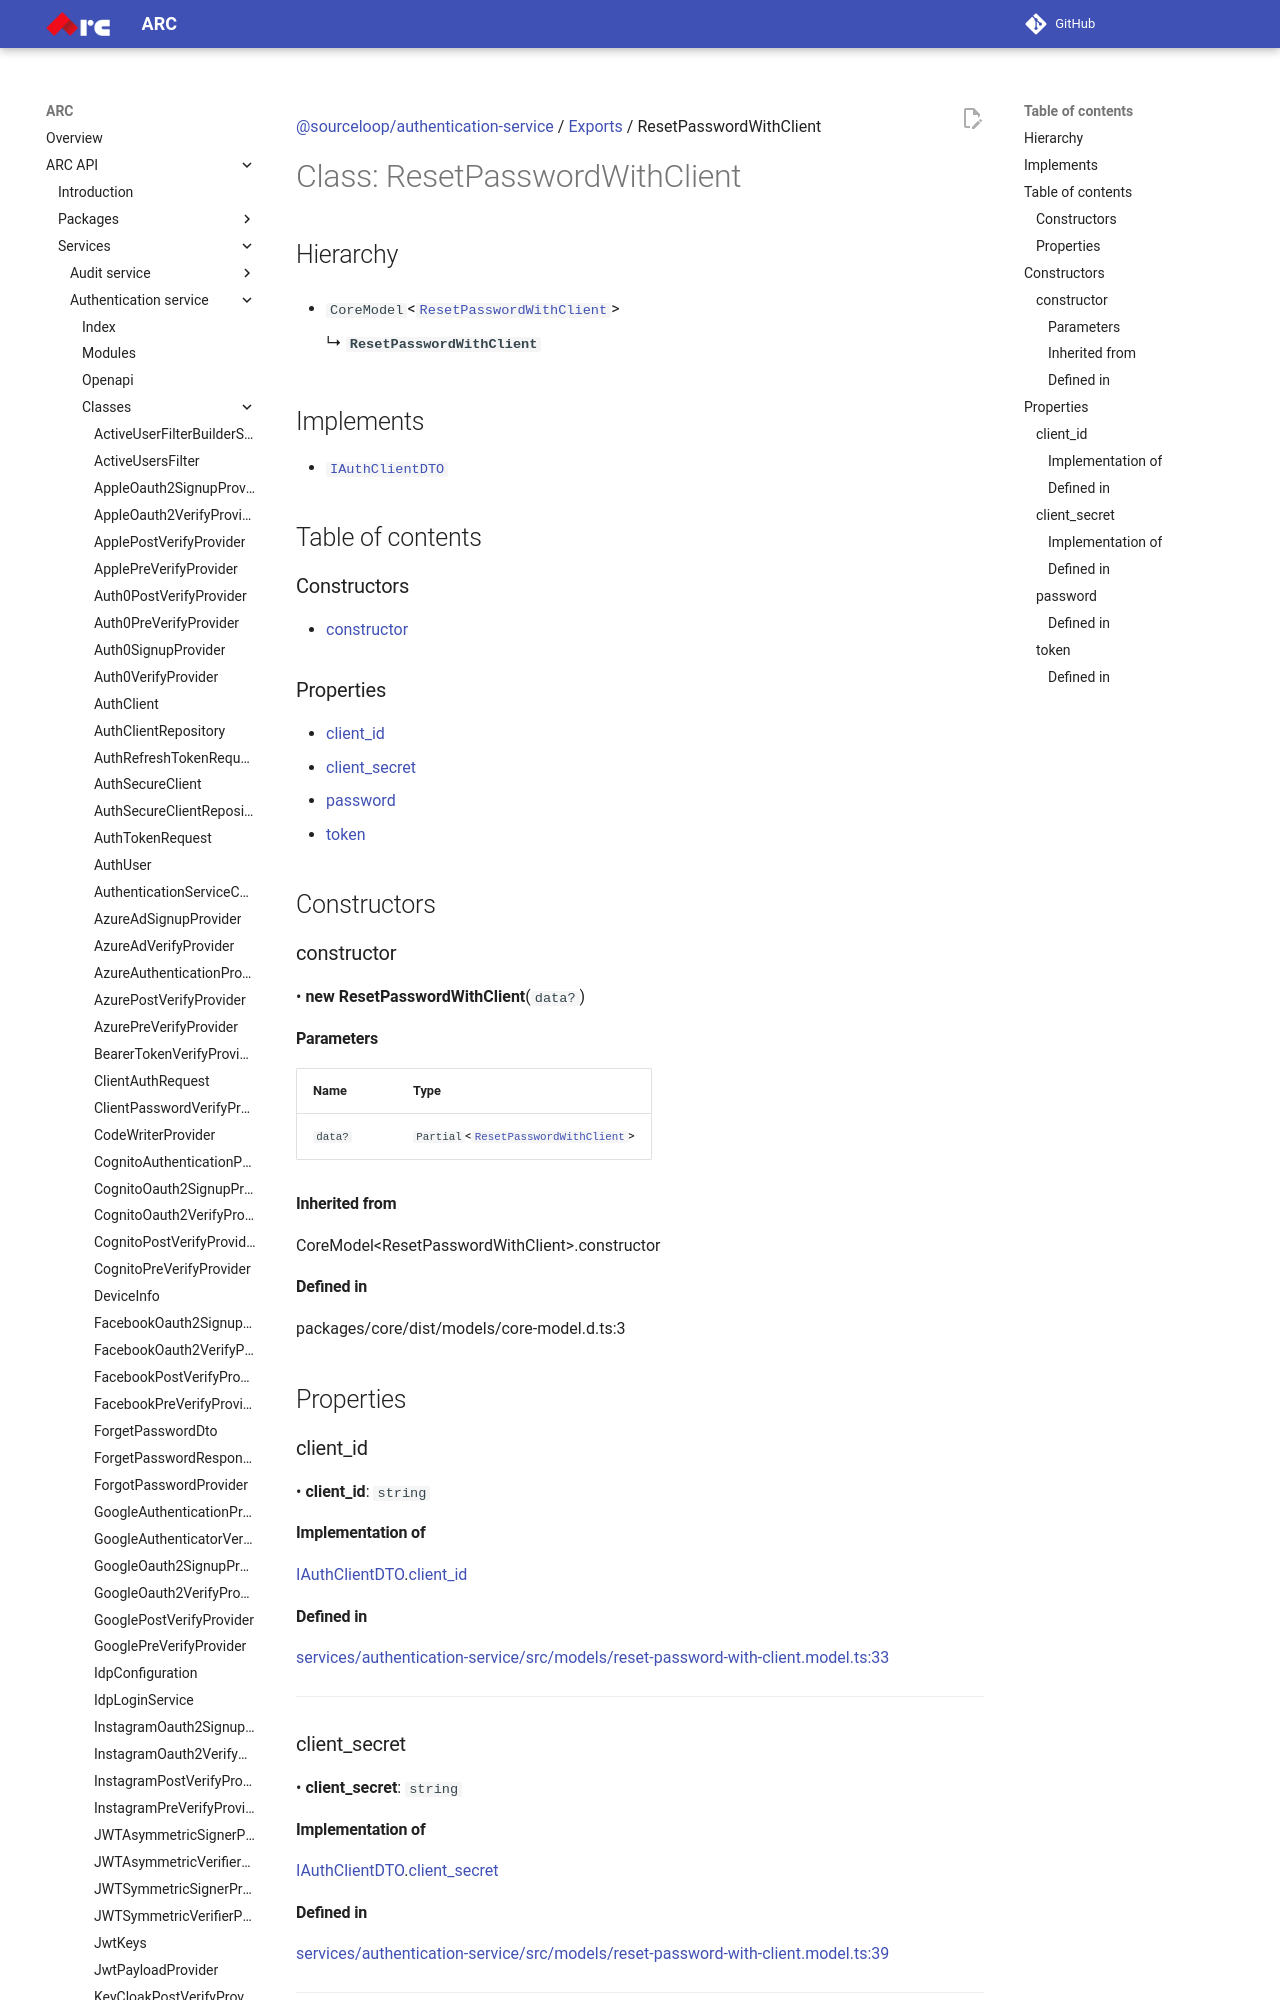

repository: sourcefuse/arc-docs · page: arc-api-docs/services/authentication-service/classes/ResetPasswordWithClient/index.html · generator: mkdocs

[@sourceloop/authentication-service](../README.md) / [Exports](../modules.md) / ResetPasswordWithClient

# Class: ResetPasswordWithClient

## Hierarchy

- `CoreModel`<[`ResetPasswordWithClient`](ResetPasswordWithClient.md)\>

  ↳ **`ResetPasswordWithClient`**

## Implements

- [`IAuthClientDTO`](../interfaces/IAuthClientDTO.md)

## Table of contents

### Constructors

- [constructor](ResetPasswordWithClient.md#constructor)

### Properties

- [client\_id](ResetPasswordWithClient.md#client_id)
- [client\_secret](ResetPasswordWithClient.md#client_secret)
- [password](ResetPasswordWithClient.md#password)
- [token](ResetPasswordWithClient.md#token)

## Constructors

### constructor

• **new ResetPasswordWithClient**(`data?`)

#### Parameters

| Name | Type |
| :------ | :------ |
| `data?` | `Partial`<[`ResetPasswordWithClient`](ResetPasswordWithClient.md)\> |

#### Inherited from

CoreModel<ResetPasswordWithClient\>.constructor

#### Defined in

packages/core/dist/models/core-model.d.ts:3

## Properties

### client\_id

• **client\_id**: `string`
